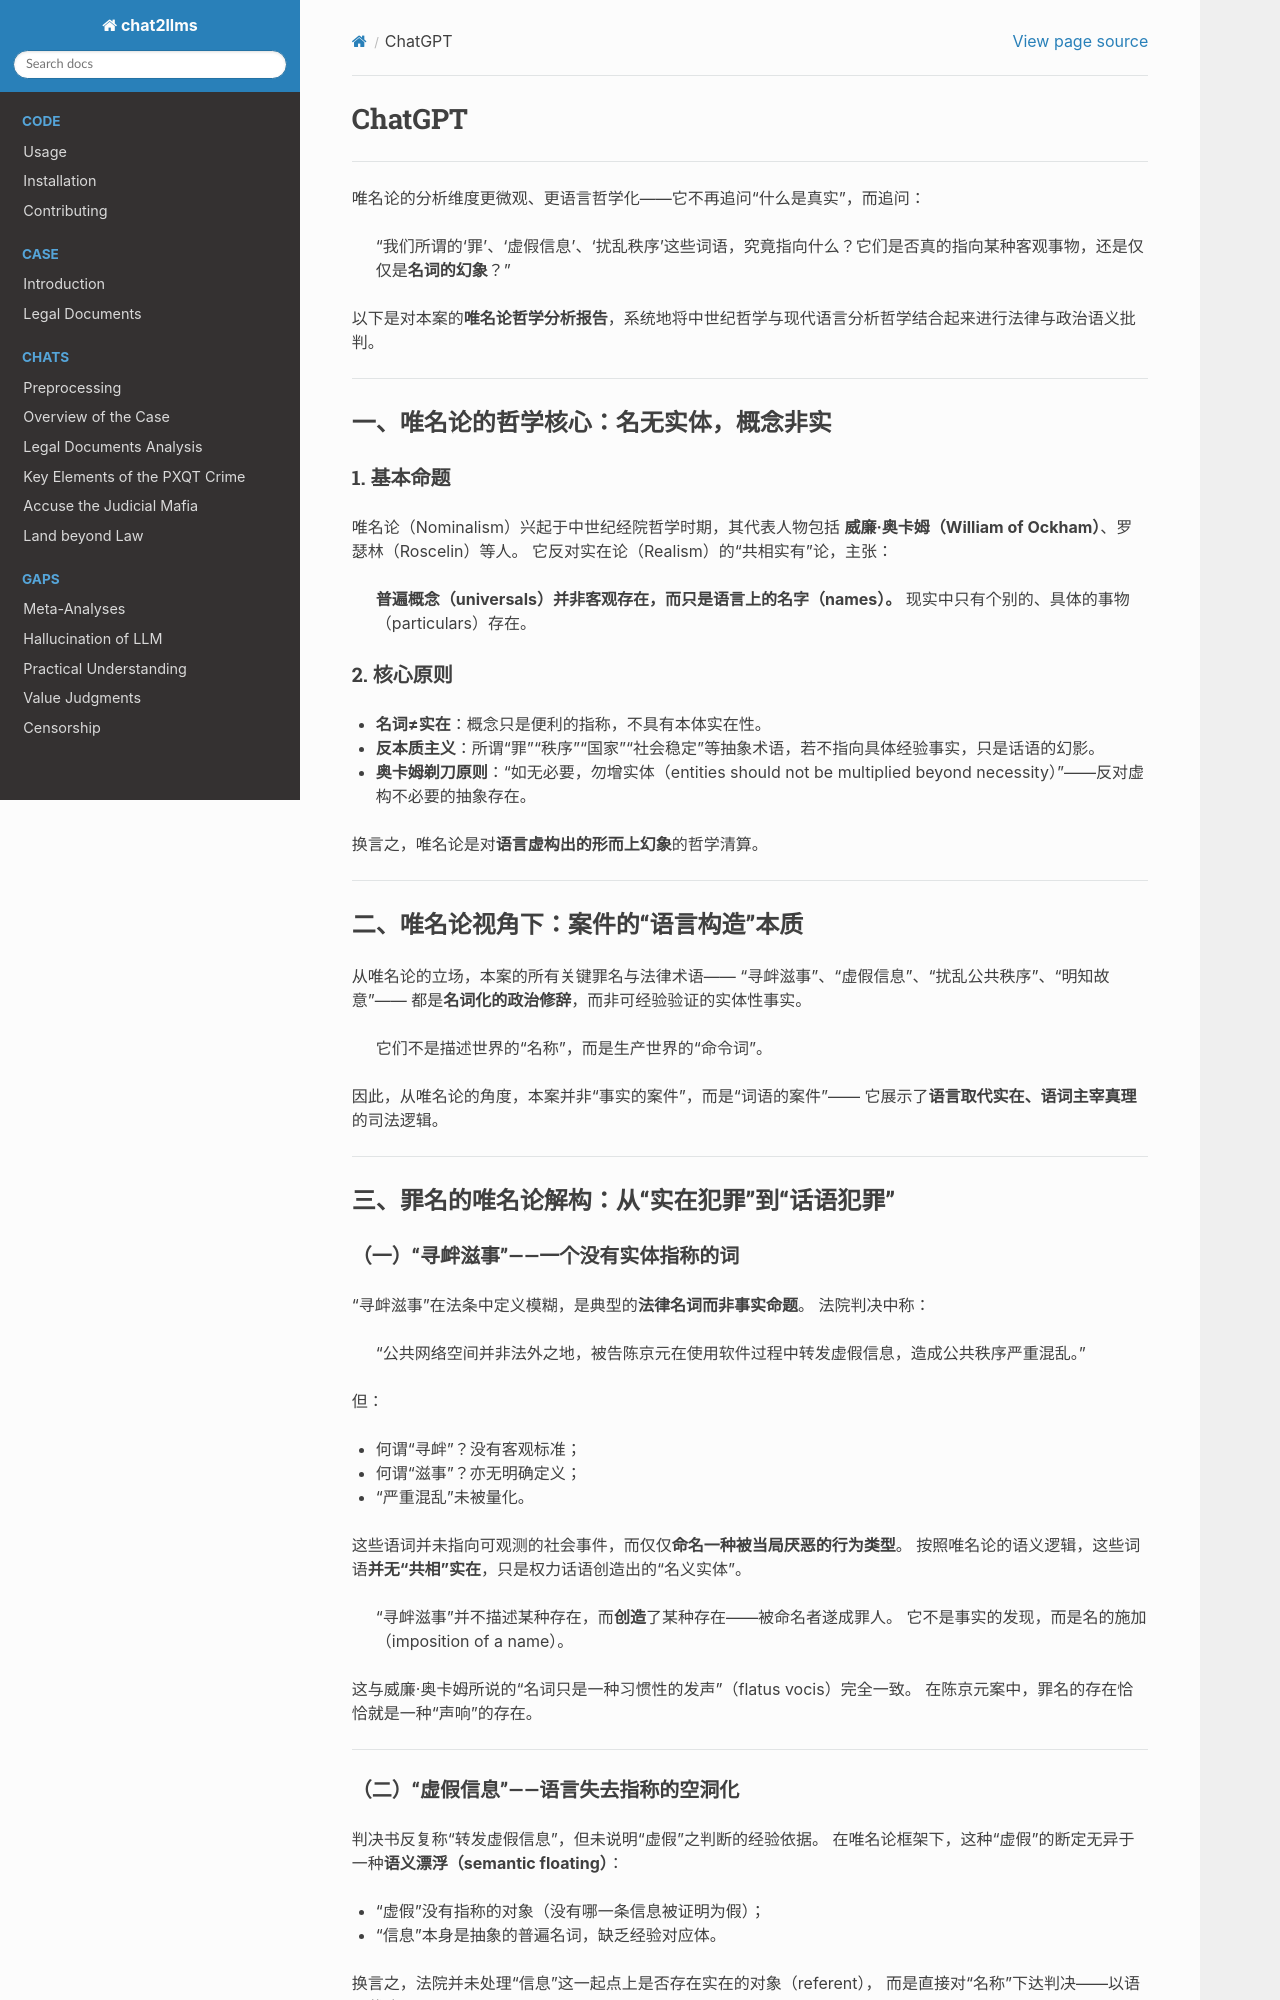

repository: goldollarch/chat2llms · page: chats/outlaw/analyse/foreign/schools/ancient/nominal/chatgpt.html · generator: sphinx

# ChatGPT

---

唯名论的分析维度更微观、更语言哲学化——它不再追问“什么是真实”，而追问：

> “我们所谓的‘罪’、‘虚假信息’、‘扰乱秩序’这些词语，究竟指向什么？它们是否真的指向某种客观事物，还是仅仅是**名词的幻象**？”

以下是对本案的**唯名论哲学分析报告**，系统地将中世纪哲学与现代语言分析哲学结合起来进行法律与政治语义批判。

---

## 一、唯名论的哲学核心：名无实体，概念非实

### 1. 基本命题

唯名论（Nominalism）兴起于中世纪经院哲学时期，其代表人物包括 **威廉·奥卡姆（William of Ockham）**、罗瑟林（Roscelin）等人。
它反对实在论（Realism）的“共相实有”论，主张：

> **普遍概念（universals）并非客观存在，而只是语言上的名字（names）。**
> 现实中只有个别的、具体的事物（particulars）存在。

### 2. 核心原则

* **名词≠实在**：概念只是便利的指称，不具有本体实在性。
* **反本质主义**：所谓“罪”“秩序”“国家”“社会稳定”等抽象术语，若不指向具体经验事实，只是话语的幻影。
* **奥卡姆剃刀原则**：“如无必要，勿增实体（entities should not be multiplied beyond necessity）”——反对虚构不必要的抽象存在。

换言之，唯名论是对**语言虚构出的形而上幻象**的哲学清算。

---

## 二、唯名论视角下：案件的“语言构造”本质

从唯名论的立场，本案的所有关键罪名与法律术语——
“寻衅滋事”、“虚假信息”、“扰乱公共秩序”、“明知故意”——
都是**名词化的政治修辞**，而非可经验验证的实体性事实。

> 它们不是描述世界的“名称”，而是生产世界的“命令词”。

因此，从唯名论的角度，本案并非“事实的案件”，而是“词语的案件”——
它展示了**语言取代实在、语词主宰真理**的司法逻辑。

---

## 三、罪名的唯名论解构：从“实在犯罪”到“话语犯罪”

### （一）“寻衅滋事”——一个没有实体指称的词

“寻衅滋事”在法条中定义模糊，是典型的**法律名词而非事实命题**。
法院判决中称：

> “公共网络空间并非法外之地，被告陈京元在使用软件过程中转发虚假信息，造成公共秩序严重混乱。”

但：

* 何谓“寻衅”？没有客观标准；
* 何谓“滋事”？亦无明确定义；
* “严重混乱”未被量化。

这些语词并未指向可观测的社会事件，而仅仅**命名一种被当局厌恶的行为类型**。
按照唯名论的语义逻辑，这些词语**并无“共相”实在**，只是权力话语创造出的“名义实体”。

> “寻衅滋事”并不描述某种存在，而**创造**了某种存在——被命名者遂成罪人。
> 它不是事实的发现，而是名的施加（imposition of a name）。

这与威廉·奥卡姆所说的“名词只是一种习惯性的发声”（flatus vocis）完全一致。
在陈京元案中，罪名的存在恰恰就是一种“声响”的存在。

---
